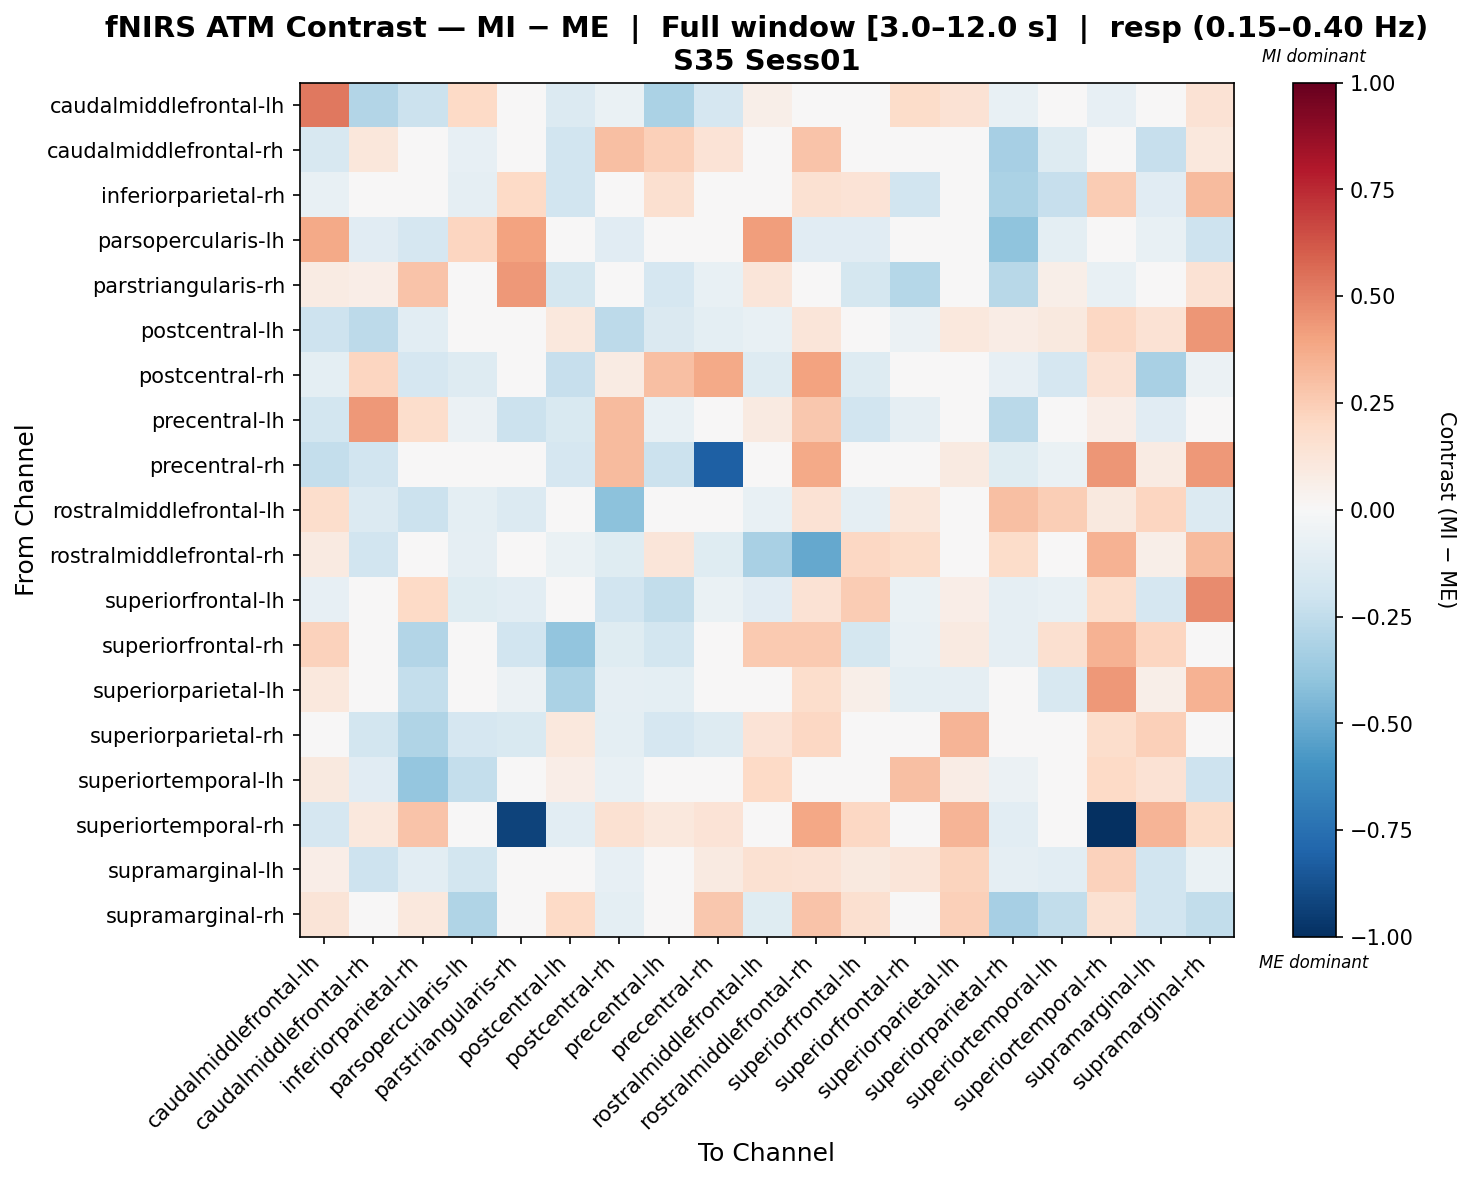

Values plotted in this chart, from the file beside it:
, caudalmiddlefrontal-lh, caudalmiddlefrontal-rh, inferiorparietal-rh, parsopercularis-lh, parstriangularis-rh, postcentral-lh, postcentral-rh, precentral-lh, precentral-rh, rostralmiddlefrontal-lh, rostralmiddlefrontal-rh, superiorfrontal-lh, superiorfrontal-rh, superiorparietal-lh, superiorparietal-rh, superiortemporal-lh, superiortemporal-rh, supramarginal-lh, supramarginal-rh
caudalmiddlefrontal-lh, 0.5242, -0.2896, -0.2187, 0.1973, 0.0, -0.1381, -0.06439, -0.3188, -0.1682, 0.05876, 0.04108, 0.00917, 0.1844, 0.1482, -0.07429, 0.02511, -0.08568, 0.02735, 0.1423
caudalmiddlefrontal-rh, -0.1632, 0.1118, -0.01885, -0.08426, 0.0, -0.1913, 0.3017, 0.2368, 0.1338, -0.03632, 0.288, 0.02817, 0.03167, -0.04692, -0.3322, -0.1264, -0.005636, -0.2331, 0.1064
inferiorparietal-rh, -0.07296, 0.01915, -0.02996, -0.08975, 0.2025, -0.1886, 0.0001945, 0.1602, -0.03253, -0.002271, 0.1558, 0.1357, -0.1888, 0.02291, -0.3146, -0.2312, 0.2512, -0.1157, 0.3188
parsopercularis-lh, 0.3818, -0.1141, -0.1645, 0.216, 0.4056, 0.0, -0.1141, -0.02067, 0.0, 0.4208, -0.1141, -0.1141, 0.0, 0.0, -0.4029, -0.1009, 0.0, -0.07148, -0.2074
parstriangularis-rh, 0.08058, 0.06881, 0.2866, 0.01499, 0.4328, -0.1759, 0.0, -0.1671, -0.07168, 0.1239, 0.0, -0.1733, -0.2822, -0.0008664, -0.2798, 0.05718, -0.07762, 0.0169, 0.1465
postcentral-lh, -0.204, -0.2631, -0.1037, 0.0, -0.04997, 0.1051, -0.2649, -0.1474, -0.09803, -0.07123, 0.123, -0.04015, -0.05509, 0.1082, 0.07169, 0.09974, 0.2058, 0.1417, 0.4422
postcentral-rh, -0.09757, 0.2162, -0.1678, -0.1302, 0.0, -0.2292, 0.08296, 0.304, 0.3806, -0.1277, 0.4056, -0.1284, -0.01814, -0.006279, -0.08372, -0.1674, 0.1432, -0.3204, -0.05571
precentral-lh, -0.1836, 0.435, 0.1738, -0.05673, -0.2178, -0.1506, 0.3156, -0.07071, 0.001059, 0.08662, 0.2657, -0.1886, -0.09315, -0.01428, -0.2711, -0.03012, 0.07007, -0.113, 0.04183
precentral-rh, -0.2412, -0.1936, -0.008864, 0.0, 0.0328, -0.1706, 0.3166, -0.212, -0.813, 0.04427, 0.3754, -0.0002736, 0.01143, 0.09206, -0.1205, -0.06511, 0.443, 0.07813, 0.4315
rostralmiddlefrontal-lh, 0.1745, -0.1361, -0.2157, -0.09949, -0.1338, -0.03991, -0.4105, 0.002953, 0.007631, -0.07108, 0.1471, -0.08936, 0.1168, 0.0242, 0.3041, 0.2432, 0.09586, 0.2157, -0.1361
rostralmiddlefrontal-rh, 0.08919, -0.1929, -0.04222, -0.08633, 0.0, -0.06797, -0.1221, 0.1186, -0.1216, -0.3208, -0.5123, 0.2078, 0.1855, -0.03632, 0.1824, 0.0, 0.3448, 0.05639, 0.3179
superiorfrontal-lh, -0.08206, 0.02847, 0.2024, -0.1228, -0.1074, -0.02865, -0.1895, -0.2477, -0.06453, -0.1097, 0.141, 0.2546, -0.06657, 0.06537, -0.08595, -0.07162, 0.179, -0.1689, 0.4746
superiorfrontal-rh, 0.227, -0.007604, -0.2964, 0.0, -0.1886, -0.3916, -0.1232, -0.184, -0.04601, 0.259, 0.2605, -0.1759, -0.07749, 0.09348, -0.09245, 0.1616, 0.3511, 0.2158, 0.01475
superiorparietal-lh, 0.1058, -0.04064, -0.2348, 0.0, -0.05505, -0.3154, -0.09064, -0.09546, -0.04589, 0.04749, 0.1762, 0.0605, -0.1, -0.09244, 0.002609, -0.1616, 0.4347, 0.06072, 0.3439
superiorparietal-rh, 0.004246, -0.1846, -0.3034, -0.1709, -0.1534, 0.1074, -0.09767, -0.1709, -0.1251, 0.1401, 0.2102, 0.007431, -0.006647, 0.3421, -0.01044, -0.0008582, 0.1759, 0.2367, -0.0002739
superiortemporal-lh, 0.1001, -0.1168, -0.387, -0.2403, -0.03127, 0.06863, -0.07325, 0.0, 0.0, 0.1965, 0.0, 0.0, 0.3046, 0.07591, -0.05918, 0.03281, 0.1965, 0.1417, -0.209
superiortemporal-rh, -0.1695, 0.1031, 0.2834, 0.0, -0.9286, -0.1057, 0.1499, 0.1028, 0.136, -0.01414, 0.3891, 0.2042, 0.0428, 0.3391, -0.1057, 0.03843, -1.0, 0.3434, 0.1913
supramarginal-lh, 0.06631, -0.2101, -0.1047, -0.1833, -0.04796, -0.04334, -0.08311, 0.008281, 0.08633, 0.155, 0.1459, 0.09748, 0.1192, 0.219, -0.0901, -0.1093, 0.2302, -0.1882, -0.06773
supramarginal-rh, 0.1251, 0.02558, 0.1028, -0.2977, -0.03349, 0.1953, -0.09953, 0.02558, 0.2702, -0.1191, 0.286, 0.1619, -0.02372, 0.2377, -0.3288, -0.2465, 0.1558, -0.1898, -0.2474
